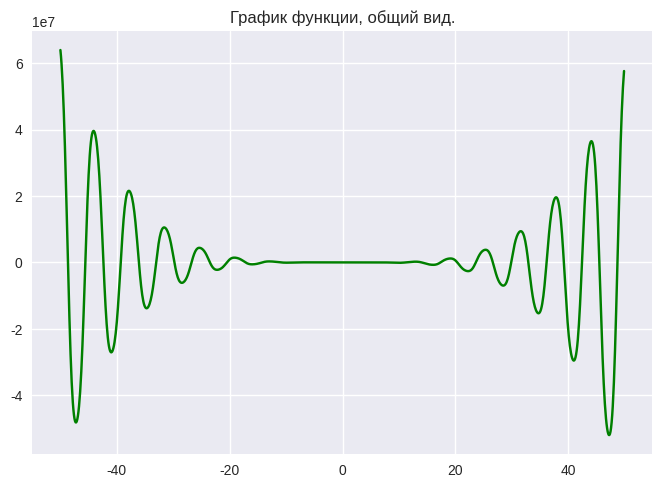
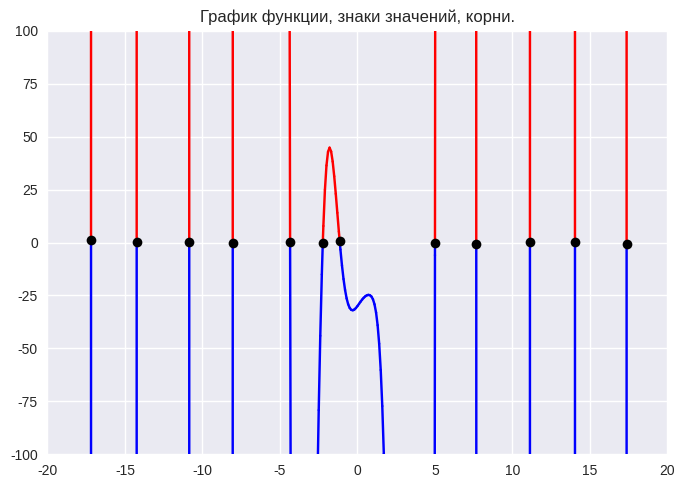
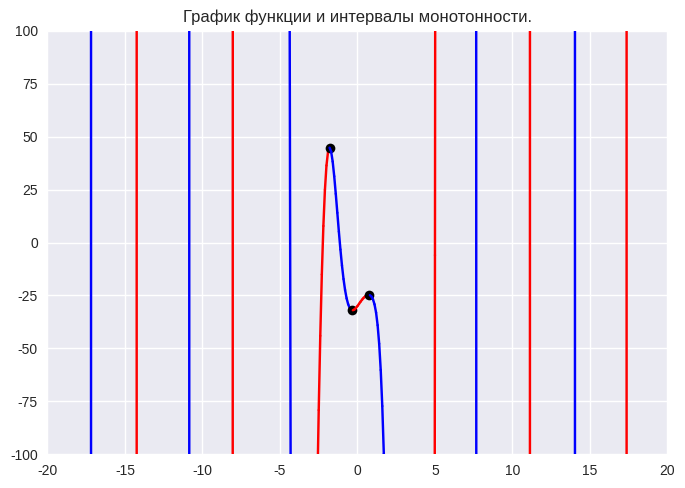

Here is the Python script that generated these plots, in order:
# -*- coding: utf-8 -*-
import numpy as np
from numpy import sin, cos, sign, abs
import matplotlib.pyplot as plt

colors = {
    -1: 'blue',
    0: 'black',
    1: 'red'}

# поиск делением пополам


def get_bissect(f, a, b, err=1):
    m = (a + b) / 2
    if np.abs(f(m)) < err:
        return m, f(m)
    elif np.sign(f(a)) == np.sign(f(m)):
        return get_bissect(f, m, b, err)
    elif np.sign(f(b)) == np.sign(f(m)):
        return get_bissect(f, a, m, err)

# Определение функции


def func(arg):
    return 12 * arg ** 4 * sin(cos(arg)) - 18 * arg ** 3 + 5 * arg ** 2 + 10 * arg - 30

# Производная функции


def d_fun(arg):
    h = 1e-5
    return (func(arg + h) - func(arg - h)) / (2 * h)


plt.style.use('seaborn-v0_8')
fig = plt.figure(1)
plt.title("График функции, общий вид.")
x = np.arange(-50, 50, 0.1)
y = func(x)
plt.plot(x, y, 'g')


fig = plt.figure(2)
x = np.arange(-20, 20, 0.1)
y = func(x)
plt.xlim((-20, 20))
plt.ylim((-100, 100))
plt.title("График функции, знаки значений, корни.")

for i in range(x.size - 1):
    if sign(y[i]) == sign(y[i+1]):
        plt.plot([x[i], x[i + 1]], [y[i], y[i + 1]], colors[sign(y[i])])
    else:
        x_r, y_r = get_bissect(func, x[i], x[i + 1])
        plt.plot([x[i], x_r], [y[i], y_r], colors[sign(y[i])])
        plt.plot([x[i+1], x_r], [y[i+1], y_r], colors[sign(y[i+1])])
        plt.plot(x_r, y_r, 'ko')


fig = plt.figure(3)
x = np.arange(-20, 20, 0.1)
y = func(x)
plt.xlim((-20, 20))
plt.ylim((-100, 100))
plt.title("График функции и интервалы монотонности.")

for i in range(x.size - 1):
    if sign(d_fun(x[i])) == sign(d_fun(x[i + 1])):
        plt.plot([x[i], x[i + 1]], [y[i], y[i + 1]], colors[sign(d_fun(x[i]))])
    else:
        x_p, _ = get_bissect(d_fun, x[i], x[i + 1])
        plt.plot([x[i], x_p], [y[i], func(x_p)], colors[sign(y[i])])
        plt.plot([x[i + 1], x_p], [y[i + 1], func(x_p)],
                 colors[sign(y[i + 1])])
        plt.plot(x_p, func(x_p), 'ko')

plt.show()
